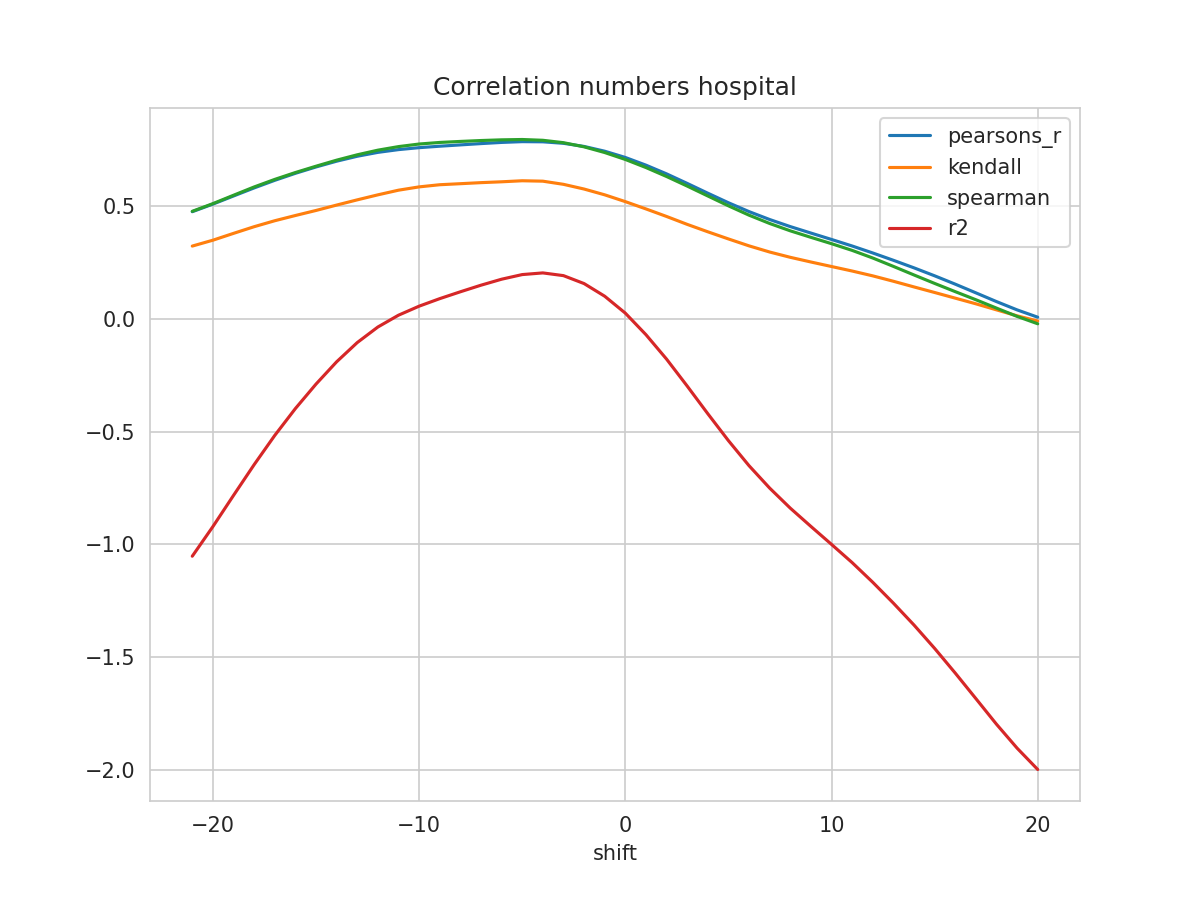

Data behind this chart, as committed beside it:
shift, N, pearsons_r, kendall, spearman, mse, explained_variance_score, r2, rmse
-21, 327, 0.4761, 0.3236, 0.4779, 0.02553, -1.039, -1.053, 0.1598
-20, 328, 0.5099, 0.3497, 0.512, 0.02413, -0.9092, -0.9212, 0.1553
-19, 329, 0.5459, 0.38, 0.5492, 0.02263, -0.7721, -0.7828, 0.1504
-18, 330, 0.5817, 0.4096, 0.586, 0.02114, -0.6369, -0.6464, 0.1454
-17, 331, 0.6154, 0.4361, 0.6195, 0.01971, -0.5084, -0.5166, 0.1404
-16, 332, 0.6465, 0.4593, 0.65, 0.01839, -0.3903, -0.3975, 0.1356
-15, 333, 0.6747, 0.4816, 0.678, 0.01718, -0.2827, -0.2889, 0.1311
-14, 334, 0.7003, 0.5056, 0.7049, 0.01606, -0.1846, -0.19, 0.1267
-13, 335, 0.7222, 0.5287, 0.7287, 0.01509, -0.1001, -0.1046, 0.1228
-12, 336, 0.7394, 0.551, 0.7492, 0.0143, -0.03201, -0.03557, 0.1196
-11, 337, 0.7517, 0.5716, 0.765, 0.01372, 0.01951, 0.01682, 0.1171
-10, 338, 0.7603, 0.5863, 0.7765, 0.01329, 0.05889, 0.0569, 0.1153
-9, 338, 0.7668, 0.5959, 0.7835, 0.01299, 0.09169, 0.0903, 0.114
-8, 338, 0.7726, 0.6004, 0.788, 0.01272, 0.1216, 0.1207, 0.1128
-7, 338, 0.7784, 0.6051, 0.792, 0.01244, 0.1505, 0.15, 0.1115
-6, 338, 0.7836, 0.6089, 0.7951, 0.01219, 0.1767, 0.1765, 0.1104
-5, 338, 0.787, 0.6135, 0.7966, 0.01202, 0.1972, 0.1971, 0.1096
-4, 338, 0.7863, 0.6116, 0.7931, 0.01203, 0.2045, 0.2045, 0.1097
-3, 338, 0.7797, 0.5977, 0.7825, 0.01231, 0.1925, 0.1925, 0.1109
-2, 338, 0.7658, 0.5768, 0.7641, 0.0129, 0.1573, 0.1572, 0.1136
-1, 338, 0.7446, 0.5511, 0.7387, 0.01382, 0.1014, 0.1011, 0.1176
0, 338, 0.7169, 0.5209, 0.708, 0.01503, 0.02647, 0.02603, 0.1226
1, 338, 0.6827, 0.4885, 0.6721, 0.01653, -0.06899, -0.06955, 0.1286
2, 338, 0.6441, 0.455, 0.6324, 0.01822, -0.1773, -0.178, 0.135
3, 338, 0.6018, 0.42, 0.5899, 0.02007, -0.2968, -0.2975, 0.1417
4, 338, 0.5583, 0.387, 0.546, 0.02198, -0.4195, -0.4203, 0.1482
5, 338, 0.516, 0.3553, 0.5022, 0.02383, -0.5389, -0.5397, 0.1544
6, 338, 0.4766, 0.3246, 0.4607, 0.02555, -0.6502, -0.651, 0.1599
7, 338, 0.4415, 0.2972, 0.4239, 0.02709, -0.7496, -0.7504, 0.1646
8, 338, 0.4101, 0.2737, 0.3913, 0.02846, -0.8386, -0.8394, 0.1687
9, 338, 0.3814, 0.253, 0.3624, 0.02971, -0.9197, -0.9205, 0.1724
10, 338, 0.353, 0.2329, 0.3342, 0.03096, -0.9994, -1, 0.176
11, 338, 0.324, 0.2129, 0.3045, 0.03224, -1.08, -1.081, 0.1795
12, 338, 0.293, 0.1914, 0.2706, 0.0336, -1.167, -1.168, 0.1833
13, 338, 0.2606, 0.1675, 0.2335, 0.03502, -1.26, -1.261, 0.1871
14, 338, 0.227, 0.1423, 0.1954, 0.03648, -1.357, -1.358, 0.191
15, 338, 0.1917, 0.1176, 0.1579, 0.038, -1.46, -1.462, 0.1949
16, 338, 0.1546, 0.09256, 0.1214, 0.03959, -1.569, -1.571, 0.199
17, 338, 0.1161, 0.0674, 0.08547, 0.04125, -1.683, -1.685, 0.2031
18, 338, 0.07728, 0.04058, 0.04832, 0.04292, -1.796, -1.798, 0.2072
19, 338, 0.04043, 0.01408, 0.01153, 0.04451, -1.902, -1.905, 0.211
20, 338, 0.007974, -0.009082, -0.02123, 0.0459, -1.997, -1.999, 0.2143
